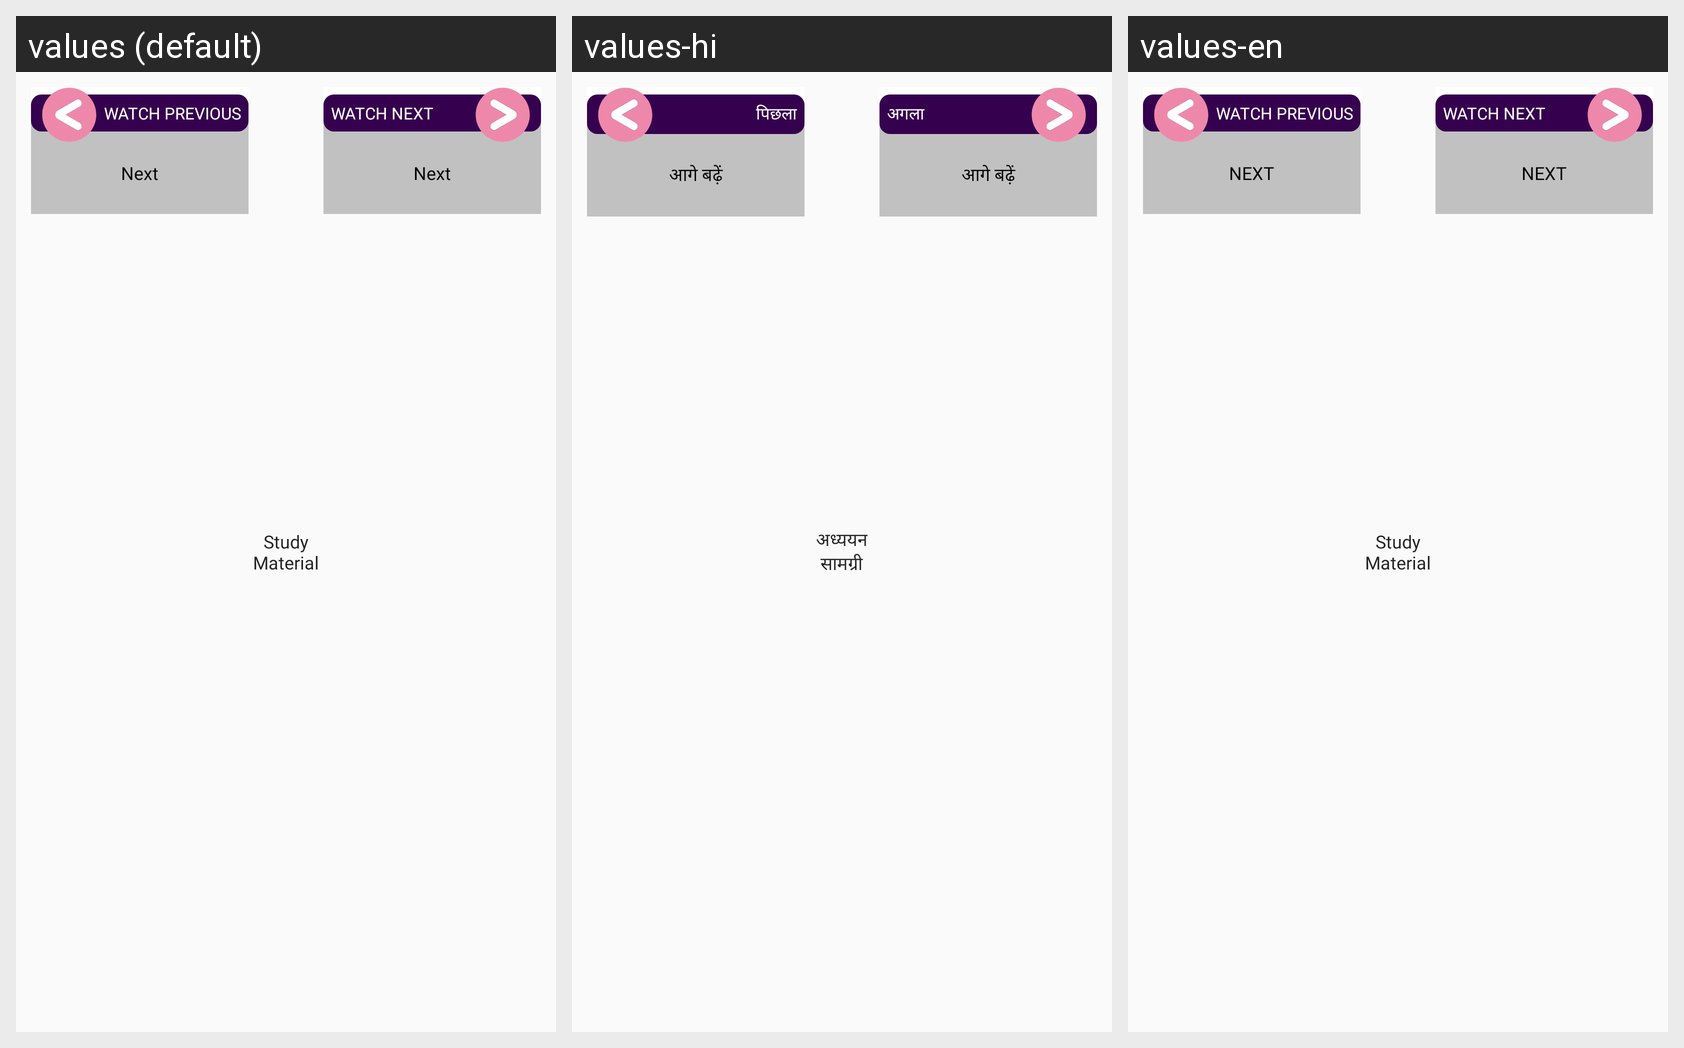

Translations of the strings shown on this Android screen, per locale in the grid:
Android screen res/layout/lesson_next_previous.xml rendered under 3 locales, left to right: values (default), values-hi, values-en. Device: Nexus 5 (rendered at 1080×1920; each locale shown at half size, 540×960, under a caption strip naming it); theme AppTheme.
Strings drawn on this screen, with the default value and each locale's value (text and hints the layout hard-codes, and strings that could not be matched under every locale, appear in the picture but are not listed):

lblPrevious
  values: WATCH PREVIOUS
  values-hi: पिछला
  values-en: WATCH PREVIOUS

lblNext
  values: Next
  values-hi: आगे बढ़ें
  values-en: NEXT

studyMaterial
  values: Study
      Material
  values-hi: अध्ययन
      सामग्री
  values-en: Study
      Material

lblVideoNext
  values: WATCH NEXT
  values-hi: अगला
  values-en: WATCH NEXT
